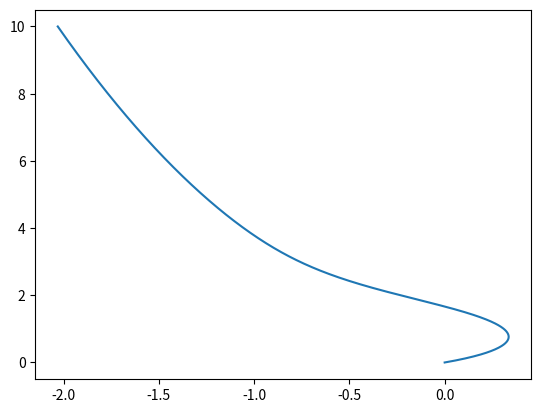

Python code for this plot:
from math import *
import numpy as np
import matplotlib.pyplot as plt
# import my_module as mm

def f(x,y):
    return 1/(x + (x**2 + 1)**(1/2)) - y/((x**2 + 1)**(1/2))

def Euler_Method(f,x,t):
    h = t[1] - t[0]
    for i in range(len(x)-1):
        x[i+1] = x[i] + f(x[i], t[i]) * h
    return x,t

y_0 = 0
x_0 = 0
y_max = 10

y = np.linspace(y_0, y_max, 1001)
x = np.zeros(len(y), float)

x_plot, y_plot = Euler_Method(f,x,y)

plt.plot(x_plot,y_plot)
plt.show()


### solution
### y(x) = c_1 e^(-sinh^(-1)(x)) + x e^(-sinh^(-1)(x))   / 